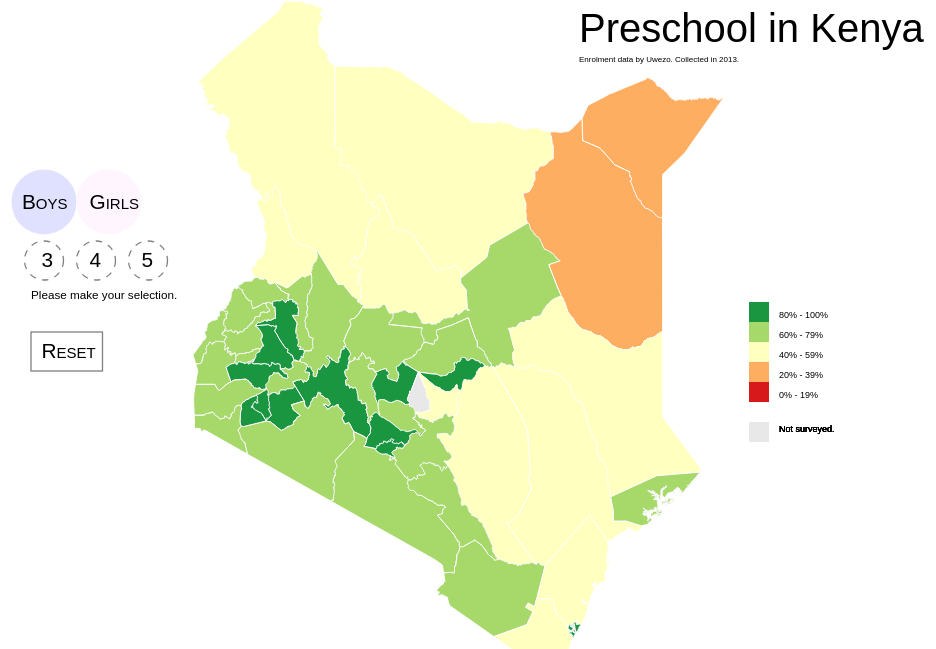
D3 v3 page, settled after 360 driven frames (6 s of simulated time); the page loaded 2 data file(s).



		var w = 1000,
			h = 700,
			userSubset, userAge, userSelection,
			formatted = d3.format("%");

		var svg = d3.select("body")
			.append("svg")
			.attr("width", w)
			.attr("height", h);

		var quantize = d3.scale.quantize()
			.domain([0, 1])
			.range(["rgb(215,25,28)", //red/green scale - 5-point
					"rgb(253,174,97)", 
					"rgb(255,255,191)", 
					"rgb(166,217,106)",
					"rgb(26,150,65)"]);

		var legend_labels = ["0% - 19%", "20% - 39%", "40% - 59%", "60% - 79%", "80% - 100%"];   

		var projection = d3.geo.mercator()
			.rotate([5,0,0])
			.translate([w/30-2400,h/2+40])
			.scale(3800);

		var path = d3.geo.path()
			.projection(projection);


		function mouseover(d) {

			d3.select(this.parentNode.appendChild(this)).transition().duration(300)
        		.style("stroke", "#B89470");

			var mousecoord = [0,0];
			mousecoord = d3.mouse(this);

			d3.select("#tooltip")
				.style("left", mousecoord[0]+25 + "px")
				.style("top", mousecoord[1]-75 + "px");

			d3.select("#county")
				.text(d.id);

			d3.select("#age")
				.text(function() {
					if (!userAge) {
						return 4;
					} else {
						return userAge;
					}
				});

			d3.select("#gender")
				.text(function() {
					if (!userSubset) {
						return "boys and girls";
					} else {
						return userSubset;
					}
				});

			d3.select("#avg_enrolment")
				.text(function() {
					if (d.id === "Kirinyaga") {
						return "not available (this county was not surveyed)";
					}
					else if (!userSelection) {
						return formatted(d.properties.avg_4yrs);
					} else {
						return formatted(d.properties[userSelection]);
					}
				});

			   
			d3.select("#tooltip").classed("hidden", false);
		};

		function mouseout(d) {
			d3.select(this).transition().duration(300).style("stroke", "white");
			d3.select("#tooltip").classed("hidden", true);
		};

		//Data
		d3.json("counties_compressed.json", function(json) {

			d3.csv("enrolment.csv", function(csv) {

	            //De-stringing
	            csv.forEach(function(d) { 
	            	for (var i = 3; i<=5; i++) {
	              		d["boys_"+i+"yrs"] = +d["boys_"+i+"yrs"];
	              		d["girls_"+i+"yrs"] = +d["girls_"+i+"yrs"];
	              		//d.avg_all = +d.avg_all;
	              		d.avg_4yrs = +d.avg_4yrs;
	             		}
	            });

	           	var geodata = json.objects.counties.geometries;

	            //Can I collapse this all into a loop?
	            for (var i = 0; i < csv.length; i++) {
	            	var csvCounty = csv[i].county,
	            		//avg_all = csv[i].avg_all,
	            		avg_4yrs = csv[i].avg_4yrs,
	            		boys_3yrs = csv[i].boys_3yrs,
	            		boys_4yrs = csv[i].boys_4yrs,
	            		boys_5yrs = csv[i].boys_5yrs,
	            		girls_3yrs = csv[i].girls_3yrs,
	            		girls_4yrs = csv[i].girls_4yrs,
	            		girls_5yrs = csv[i].girls_5yrs;

	            //Merging csv with geojson data
	            	for (var j = 0; j < geodata.length; j++) {

	            		var jsonCounty = geodata[j].id;

	            		if (csvCounty == jsonCounty) {

	            			geodata[j].properties = {};
	            			//geodata[j].properties.avg_all = avg_all;
	            			geodata[j].properties.avg_4yrs = avg_4yrs;
	            			geodata[j].properties.boys_3yrs = boys_3yrs;
	            			geodata[j].properties.boys_4yrs = boys_4yrs;
	            			geodata[j].properties.boys_5yrs = boys_5yrs;
	            			geodata[j].properties.girls_3yrs = girls_3yrs;
	            			geodata[j].properties.girls_4yrs = girls_4yrs;
	            			geodata[j].properties.girls_5yrs = girls_5yrs;

	            			break;

	            		}
	            	}
	            }


	            var geoCounties = topojson.feature(json, json.objects.counties);

				var counties = svg.selectAll("path")
				   .data(geoCounties.features);


				//Prepping for a fade-in
				counties.enter()
				   .append("path")
				   .attr("d", path)
				   .attr("class", function(d) { return "county " + d.id; })
				   .attr("stroke", "white")
				   .attr("fill", "white")
					.on("mouseover", mouseover)
				 	.on("mouseout", mouseout);


				//On-canvas buttons
				var buttons = svg.append("g")
					.attr("class", "buttons");

				//Boys
				var boys = buttons.append("g")
					.on("click", function() {
						userSubset = "boys";
						d3.select(".tiny-label")
							.text("Select age.");			
					});

				boys.append("circle")
					.attr("r", 25)
					.attr("cx", "50px")
					.attr("cy", "100px")
					.attr("fill", "#E0E0FF")
					.classed("gender-circles", true)
					.on("click", circleHalo);

				boys.append("text")
					.attr("x", "33px")
					.attr("y", "105px")
					.text("Boys");

				//Girls
				var girls = buttons.append("g")
					.on("click", function() {
						userSubset = "girls";
						d3.select(".tiny-label")
							.text("Select age.");
					});

				girls.append("circle")
					.attr("r", 25)
					.attr("cx", "100px")
					.attr("cy", "100px")
					.attr("fill", "#FFF5FF")
					.classed("gender-circles", true)
					.on("click", circleHalo);

				girls.append("text")
					.attr("x", "85px")
					.attr("y", "105px")
					.text("Girls");


				//3 year olds
				var threes = buttons.append("g")
					.on("click", function() {
						userAge = 3;
						updateViz();
					});

				threes.append("circle")
					.attr("r", 15)
					.attr("cx", "50px")
					.attr("cy", "145px")
					.classed("age-circles", true)
					.on("click", circleHalo);


				threes.append("text")
					.attr("x", "48px")
					.attr("y", "150px")
					.text("3");


				//4 year olds
				var fours = buttons.append("g")
					.on("click", function() {
						userAge = 4;
						updateViz();
					});
				
				fours.append("circle")
					.attr("r", 15)
					.attr("cx", "90px")
					.attr("cy", "145px")
					.classed("age-circles", true)
					.on("click", circleHalo);

				fours.append("text")
					.attr("x", "85px")
					.attr("y", "150px")
					.text("4");

				//5 year olds
				var fives = buttons.append("g")
					.on("click", function() {
						userAge = 5;
						updateViz();
					});

				fives.append("circle")
					.attr("r", 15)
					.attr("cx", "130px")
					.attr("cy", "145px")
					.classed("age-circles", true)
					.on("click", circleHalo);

				fives.append("text")
					.attr("x", "125px")
					.attr("y", "150px")
					.text("5");

				//Reset button
				var reset = buttons.append("g")
					.on("click", function() {
						d3.select(".tiny-label")
							.text("Reset to: All-Kenya average.");
						
						firstViz();
					});

				reset.append("rect")
					.attr("width", 55)
					.attr("height", 30)
					.attr("x", "40px")
					.attr("y", "200px")
					.attr("stroke", "gray")
					.attr("fill", "white");

				reset.append("text")
					.attr("x", "48px")
					.attr("y", "220px")
					.text("Reset");


				//Tiny label
				buttons.append("text")
					.attr("class", "tiny-label")
					.attr("x", "40px")
					.attr("y", "175px")
					.text("Please make your selection.");

				//Moving the buttons around
				buttons.attr("transform", "translate(0,100) scale(1.3)");


				//Title
				var title = svg.append("g");

				title.append("text")
					.attr("x", "600px")
					.attr("y", "70px")
					.classed("title", true)
					.text("Preschool in Kenya");

				title.append("text")
					.attr("x", "600px")
					.attr("y", "90px")
					.classed("subtitle", true)
					.text("Enrolment data by Uwezo. Collected in 2013.");



				//Not working as I want it. If you select sequentially, circleHalo() doesn't yet toggle on and off. Also doesn't work if you click on the text, instead of the circle. 
				function circleHalo() {
					console.log("hello world");
					//d3.select(this).classed("halo-circle", true);
				}


				//The initial, aggregate-level map
				function firstViz() {

				//Resetting the user selections
				userSubset = undefined;
				userAge = undefined;

				d3.selectAll(".halo-circle").classed("halo-circle", false);
				d3.selectAll(".age-circles").classed("age-circles", true);

/*
				//Static labels for printing
				
				svg.selectAll("text")
					    .data(geoCounties.features)
					    .enter()
					    .append("text")
					    .text(function(d, i) {
						    return d.id;
					    })
					    .attr("x", function(d) {
					        return path.centroid(d)[0];
					    })
					    .attr("y", function(d) {
					        return  path.centroid(d)[1];
					    })
					    .attr("font-family", "Arial")
					    .attr("text-anchor","middle")
					    .attr("font-size","4pt");
*/

				//Color legend

				  var legend = svg.selectAll("g.legend")
				  .data(quantize.range())
				  .enter().append("g")
				  .attr("class", "legend");

				  var ls_w = 20, ls_h = 20;

				  legend.append("rect")
				  .attr("x", 20)
				  .attr("y", function(d, i) { return h - (i*ls_h) - 2*ls_h;})
				  .attr("width", ls_w)
				  .attr("height", ls_h)
				  .style("fill", function(d, i) { return d; });

				  //gray
				  legend.append("rect")
				  	.attr("x", 20)
				  	.attr("y", 700)
					.attr("width", ls_w)
					.attr("height", ls_h)
					.style("fill",  "rgb(232,232,232)");

				legend.append("text")
				  .attr("x", 50)
				  .attr("y", function(d, i){ return h - (i*ls_h) - ls_h - 4;})
				  .text(function(d, i){ 
				  	return legend_labels[i];
				  	//return formatted(quantize.invertExtent(d)[0]) + " - " + formatted(quantize.invertExtent(d)[1]); 
				  });

				legend.append("text")
				  .attr("x", 50)
				  .attr("y", 710)
				  .text("Not surveyed.");


				//Moving the color legend up and to the left
				legend.attr("transform", "translate(750,-250)");
				

				//Actual viz
				counties.transition()
				 	.duration(750)
				 	.attr("fill", function(d) {
				   		if (d.properties.avg_4yrs) {
							return quantize(d.properties.avg_4yrs);
				   		} else {
				   			return "rgb(232,232,232)";
				   		}					   		
				   	});

				counties.on("click", function(d) {
					console.log(d.properties.avg_4yrs);
				});

				}//end firstViz()

				firstViz();


			//Update function to look at subsets
			function updateViz() {

				if (!userSubset) { alert("Please select boys or girls first.")}

				userSelection = userSubset + "_" + userAge + "yrs";

			console.log(userSelection);

				d3.select(".tiny-label")
					.text(function() {
						return "Selected: " + userSubset + ", " + userAge + " years old.";
					});

				counties.transition()
					.duration(750)
					.attr("fill", function(d) {
				   		if (d.properties[userSelection]) {
				   			return quantize(d.properties[userSelection]);
				   		} else {
				   			return "rgb(232,232,232)"; 
				   		}					   		
				   });


				counties.on("click", function(d) {
					console.log(d.properties[userSelection]);
				});

				}; //update function closer


				}); //csv closer
			}); //json closer
			
		

### data: enrolment.csv
county, boys_3yrs, girls_3yrs, boys_4yrs, girls_4yrs, boys_5yrs, girls_5yrs, avg_all, avg_4yrs
Baringo, 0.67, 0.57, 0.65, 0.72, 0.69, 0.59, 0.65, 0.69
Bomet, 0.5, 0.45, 0.81, 0.87, 0.75, 0.7, 0.68, 0.84
Bungoma, 0.42, 0.42, 0.64, 0.61, 0.67, 0.68, 0.57, 0.63
Busia, 0.39, 0.46, 0.63, 0.71, 0.74, 0.75, 0.61, 0.67
Elgeyo Marakwet, 0.43, 0.35, 0.74, 0.71, 0.79, 0.79, 0.64, 0.73
Embu, 0.42, 0.26, 0.65, 0.5, 0.53, 0.46, 0.47, 0.58
Garissa, 0.31, 0.24, 0.43, 0.49, 0.5, 0.51, 0.41, 0.46
Homa Bay, 0.6, 0.61, 0.76, 0.78, 0.74, 0.81, 0.72, 0.77
Isiolo, 0.34, 0.48, 0.69, 0.62, 0.7, 0.6, 0.57, 0.66
Kajiado, 0.35, 0.36, 0.58, 0.62, 0.59, 0.65, 0.53, 0.6
Kakamega, 0.32, 0.36, 0.69, 0.69, 0.68, 0.73, 0.58, 0.69
Kericho, 0.57, 0.49, 0.76, 0.75, 0.65, 0.65, 0.65, 0.76
Kiambu, 0.54, 0.55, 0.89, 0.83, 0.82, 0.75, 0.73, 0.86
Kilifi, 0.43, 0.49, 0.56, 0.61, 0.77, 0.72, 0.6, 0.59
Kirinyaga, 0, , 0, 0, 0, 0, 0, 0
Kisii, 0.73, 0.69, 0.94, 0.9, 0.84, 0.86, 0.83, 0.92
Kisumu, 0.59, 0.53, 0.8, 0.84, 0.85, 0.84, 0.74, 0.82
Kitui, 0.32, 0.39, 0.56, 0.59, 0.67, 0.7, 0.54, 0.58
Kwale, 0.33, 0.46, 0.61, 0.49, 0.76, 0.67, 0.55, 0.55
Laikipia, 0.53, 0.5, 0.63, 0.6, 0.71, 0.71, 0.61, 0.62
Lamu, 0.32, 0.33, 0.64, 0.75, 0.62, 0.8, 0.58, 0.7
Machakos, 0.43, 0.49, 0.64, 0.78, 0.73, 0.74, 0.64, 0.71
Makueni, 0.38, 0.32, 0.66, 0.76, 0.66, 0.63, 0.57, 0.71
Mandera, 0.13, 0.13, 0.28, 0.15, 0.29, 0.3, 0.21, 0.22
Marsabit, 0.25, 0.26, 0.39, 0.41, 0.47, 0.48, 0.38, 0.4
Meru, 0.54, 0.45, 0.75, 0.78, 0.84, 0.82, 0.7, 0.77
Migori, 0.62, 0.59, 0.84, 0.73, 0.82, 0.82, 0.74, 0.79
Mombasa, 0.52, 0.6, 0.9, 0.78, 0.74, 0.81, 0.73, 0.84
Murang'a, 0.38, 0.38, 0.75, 0.76, 0.64, 0.7, 0.6, 0.76
Nairobi, 0.52, 0.35, 0.8, 0.8, 0.8, 0.78, 0.68, 0.8
Nakuru, 0.49, 0.5, 0.83, 0.8, 0.84, 0.84, 0.72, 0.82
Nandi, 0.54, 0.52, 0.76, 0.86, 0.85, 0.81, 0.72, 0.81
Narok, 0.31, 0.28, 0.61, 0.59, 0.69, 0.69, 0.53, 0.6
Nyamira, 0.59, 0.51, 0.86, 0.82, 0.88, 0.89, 0.76, 0.84
Nyandarua, 0.34, 0.22, 0.74, 0.75, 0.75, 0.67, 0.58, 0.75
Nyeri, 0.42, 0.75, 0.95, 0.94, 0.71, 0.75, 0.75, 0.95
Samburu, 0.42, 0.42, 0.56, 0.53, 0.51, 0.52, 0.49, 0.55
Siaya, 0.53, 0.58, 0.76, 0.8, 0.8, 0.81, 0.71, 0.78
Taita Taveta, 0.48, 0.44, 0.71, 0.74, 0.87, 0.83, 0.68, 0.73
Tana River, 0.38, 0.18, 0.51, 0.39, 0.62, 0.49, 0.43, 0.45
Tharaka Nithi, 0.42, 0.36, 0.75, 0.86, 0.78, 0.67, 0.64, 0.81
Trans Nzoia, 0.41, 0.43, 0.72, 0.7, 0.64, 0.68, 0.6, 0.71
Turkana, 0.6, 0.52, 0.59, 0.56, 0.66, 0.58, 0.59, 0.58
Uasin Gishu, 0.66, 0.61, 0.85, 0.88, 0.82, 0.78, 0.77, 0.87
Vihiga, 0.42, 0.46, 0.63, 0.7, 0.67, 0.68, 0.59, 0.67
Wajir, 0.14, 0.18, 0.3, 0.21, 0.38, 0.37, 0.26, 0.26
West Pokot, 0.38, 0.38, 0.58, 0.56, 0.55, 0.5, 0.49, 0.57

### data: counties_compressed.json
{
 "type": "Topology",
 "objects": {
  "counties": {
   "type": "GeometryCollection",
   "geometries": [
    "{... 3 keys}",
    "{... 3 keys}",
    "{... 3 keys}",
    "{... 3 keys}",
    "{... 3 keys}",
    "{... 3 keys}",
    "{... 3 keys}",
    "{... 3 keys}",
    "... 39 more items"
   ]
  }
 },
 "arcs": [
  [
   [
    2675,
    9037
   ],
   [
    -1,
    -394
   ],
   [
    3,
    -805
   ],
   [
    4,
    -1
   ],
   [
    3,
    -1
   ],
   [
    2,
    -1
   ],
   [
    2,
    -1
   ],
   [
    2,
    -1
   ],
   "... 152 more items"
  ],
  [
   [
    2791,
    7746
   ],
   [
    0,
    -1
   ],
   [
    1,
    0
   ],
   [
    -1,
    1
   ]
  ],
  [
   [
    2791,
    7746
   ],
   [
    0,
    1
   ]
  ],
  [
   [
    2791,
    7747
   ],
   [
    -1,
    0
   ],
   [
    1,
    0
   ]
  ],
  [
   [
    2791,
    7747
   ],
   [
    0,
    1
   ],
   [
    0,
    -1
   ]
  ],
  [
   [
    2791,
    7747
   ],
   [
    1,
    0
   ],
   [
    1,
    -1
   ],
   [
    1,
    -1
   ],
   [
    1,
    -1
   ],
   [
    1,
    -1
   ],
   [
    1,
    -1
   ],
   [
    0,
    -1
   ],
   "... 969 more items"
  ],
  [
   [
    3363,
    7014
   ],
   [
    0,
    -45
   ],
   [
    154,
    -58
   ],
   [
    0,
    -1
   ],
   [
    -1,
    -1
   ],
   [
    -1,
    -1
   ],
   [
    0,
    -2
   ],
   [
    1,
    -1
   ],
   "... 879 more items"
  ],
  [
   [
    3102,
    5547
   ],
   [
    0,
    1
   ],
   [
    -1,
    1
   ],
   [
    0,
    1
   ],
   [
    -1,
    0
   ],
   [
    -1,
    1
   ],
   [
    -1,
    0
   ],
   [
    0,
    1
   ],
   "... 124 more items"
  ],
  "... 372 more items"
 ],
 "transform": {
  "scale": [
   0.0007995,
   0.001013
  ],
  "translate": [
   33.91,
   -4.702
  ]
 }
}